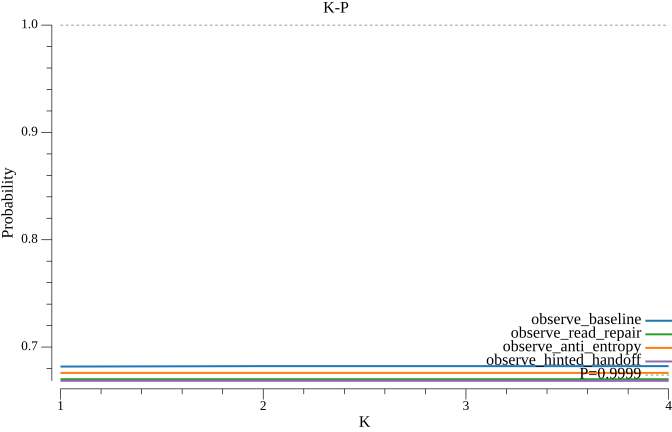

The table this chart was drawn from, first rows:
k, observe_baseline, observe_read_repair, observe_anti_entropy, observe_hinted_handoff
1, 0.6818, 0.6701, 0.6759, 0.6685
2, 0.6822, 0.6701, 0.6759, 0.6685
3, 0.6822, 0.6701, 0.6759, 0.6685
4, 0.6822, 0.6701, 0.6759, 0.6685
